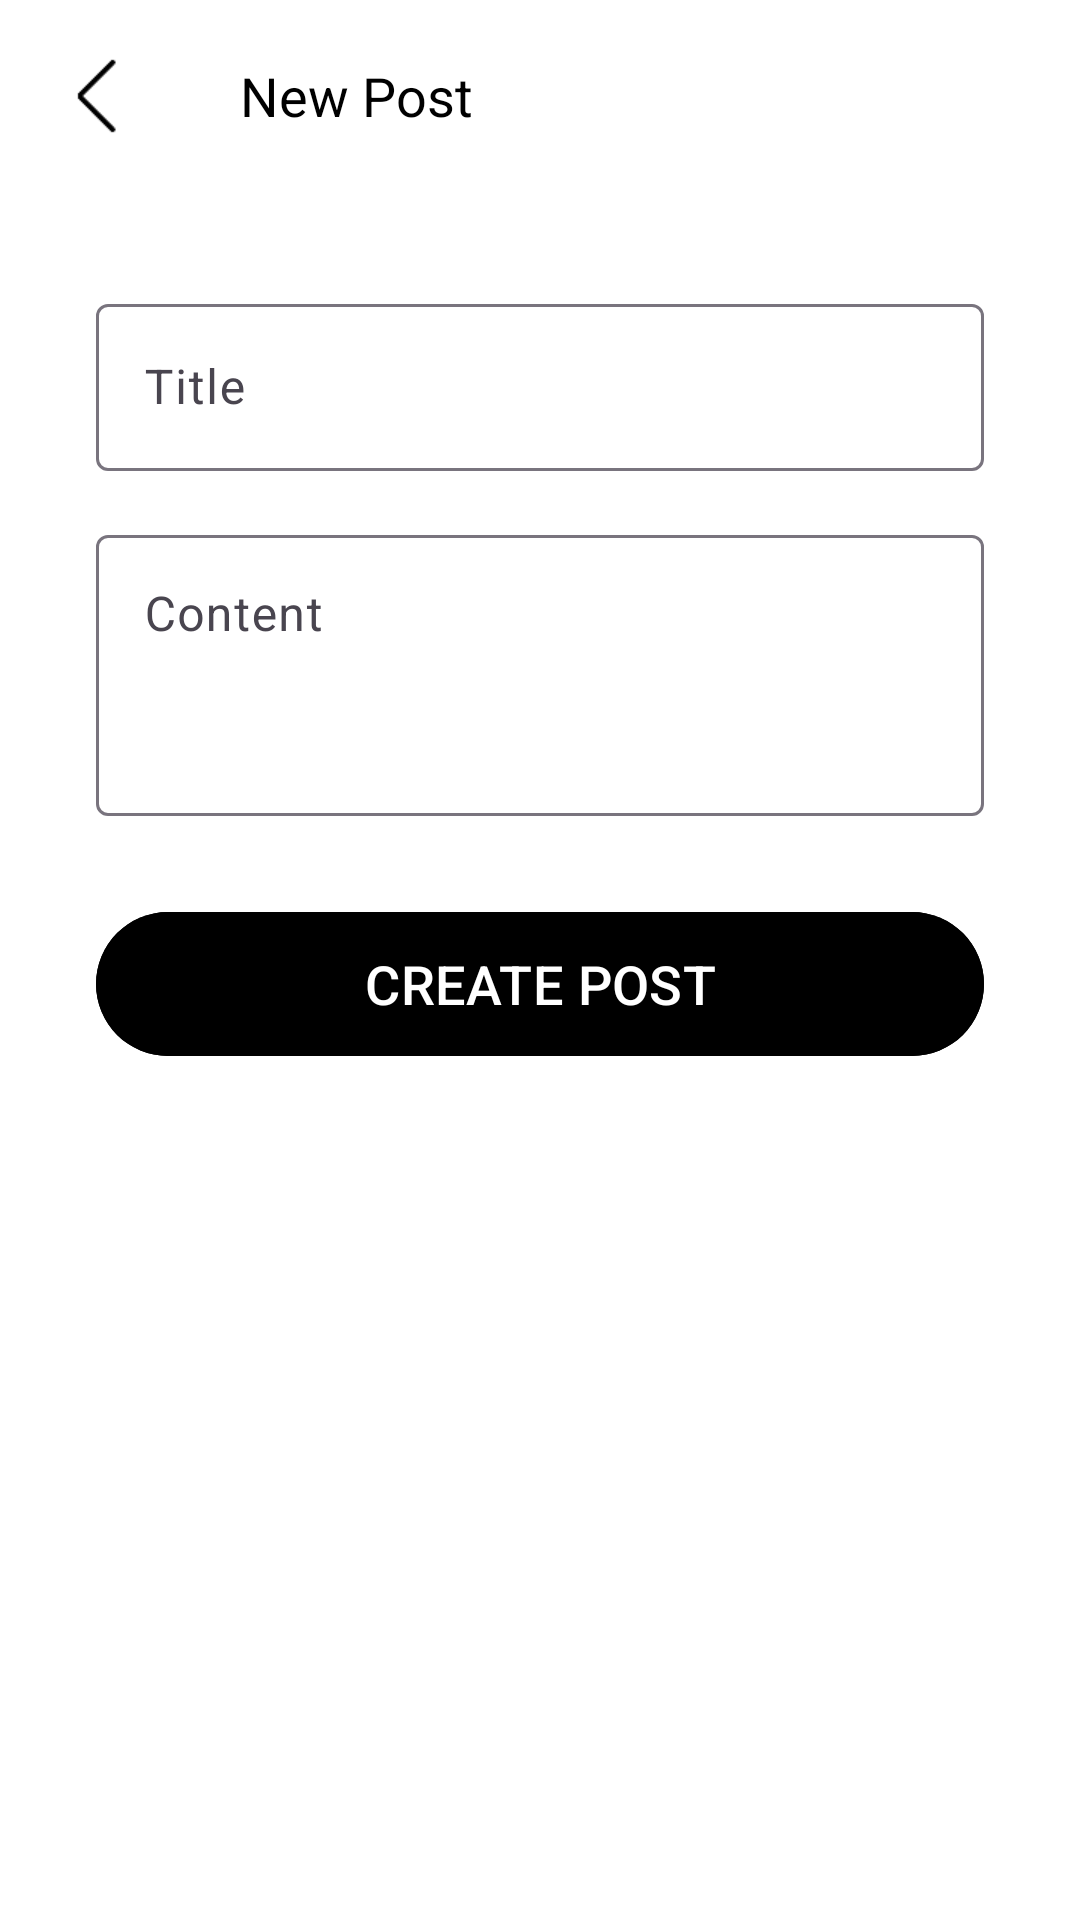

Here is an Android app screen rendered from its layout file. Give the layout XML and the strings, colors and styles it references.
<!-- AndroidManifest.xml: application theme Theme.AndroidMVVMTemplate -->
<!-- res/layout/fragment_new_post.xml -->
<?xml version="1.0" encoding="utf-8"?>
<androidx.constraintlayout.widget.ConstraintLayout
    xmlns:android="http://schemas.android.com/apk/res/android"
    xmlns:app="http://schemas.android.com/apk/res-auto"
    xmlns:tools="http://schemas.android.com/tools"
    android:id="@+id/main"
    android:layout_width="match_parent"
    android:layout_height="match_parent"
    tools:context=".ui.menu.MenuActivity">

    <com.google.android.material.appbar.MaterialToolbar
        android:id="@+id/toolbar"
        android:layout_width="match_parent"
        android:layout_height="?attr/actionBarSize"
        android:background="@color/white"
        app:contentInsetStart="0dp"
        app:layout_constraintTop_toTopOf="@+id/main">

        <com.google.android.material.button.MaterialButton
            android:id="@+id/btnReturn"
            android:layout_width="?attr/actionBarSize"
            android:layout_height="?attr/actionBarSize"
            android:layout_marginEnd="16dp"
            android:insetTop="0dp"
            android:insetBottom="0dp"
            android:insetLeft="0dp"
            android:insetRight="0dp"
            android:backgroundTint="@android:color/transparent"
            app:icon="@drawable/arrow_back_ios_new"
            app:iconGravity="textStart"
            app:iconPadding="0dp"
            app:iconTint="@color/black"
            app:iconSize="32dp"
            app:cornerRadius="0dp" />

        <com.google.android.material.textview.MaterialTextView
            android:layout_width="wrap_content"
            android:layout_height="wrap_content"
            android:text="@string/txt_new_post_title"
            android:textSize="18sp"
            android:textColor="@color/black" />

    </com.google.android.material.appbar.MaterialToolbar>

    <ScrollView
        android:id="@+id/scrollView"
        android:layout_width="match_parent"
        android:layout_height="0dp"
        android:background="@color/white"
        app:layout_constraintTop_toBottomOf="@id/toolbar"
        app:layout_constraintBottom_toBottomOf="@id/main">
        <LinearLayout
            android:id="@+id/container"
            android:layout_width="match_parent"
            android:layout_height="wrap_content"
            android:orientation="vertical"
            android:padding="32dp">

            <com.google.android.material.textfield.TextInputLayout
                android:layout_width="match_parent"
                android:layout_height="wrap_content"
                android:hint="Title">
                <com.google.android.material.textfield.TextInputEditText
                    android:layout_width="match_parent"
                    android:layout_height="wrap_content" />
            </com.google.android.material.textfield.TextInputLayout>

            <com.google.android.material.textfield.TextInputLayout
                android:layout_width="match_parent"
                android:layout_height="wrap_content"
                android:layout_marginTop="16dp"
                android:hint="Content">
                <com.google.android.material.textfield.TextInputEditText
                    android:layout_width="match_parent"
                    android:layout_height="wrap_content"
                    android:lines="3"
                    android:gravity="top" />
            </com.google.android.material.textfield.TextInputLayout>

            <com.google.android.material.button.MaterialButton
                android:id="@+id/btnCreatePost"
                android:layout_width="match_parent"
                android:layout_height="wrap_content"
                android:layout_marginTop="32dp"
                android:insetTop="0dp"
                android:insetBottom="0dp"
                android:insetLeft="0dp"
                android:insetRight="0dp"
                android:text="@string/btn_create_post"
                android:textSize="18sp"
                android:textAllCaps="true"
                android:backgroundTint="@color/black" />

        </LinearLayout>
    </ScrollView>

</androidx.constraintlayout.widget.ConstraintLayout>
<!-- resources referenced by this layout -->
<resources>
  <!-- drawable arrow_back_ios_new: png bitmap (drawable, 530 bytes) -->
  <string name="btn_create_post">Create post</string>
  <string name="txt_new_post_title">New Post</string>
  <style name="Theme.AndroidMVVMTemplate" parent="Base.Theme.Androidmvvmtemplate" />
  <style name="Base.Theme.Androidmvvmtemplate" parent="Theme.Material3.DayNight.NoActionBar">
          
          
      </style>
  <!-- not gathered from this repository: default colours our renderer supplied (Android Studio template values) -->
  <color name="black">#FF000000</color>
  <color name="white">#FFFFFFFF</color>
</resources>
